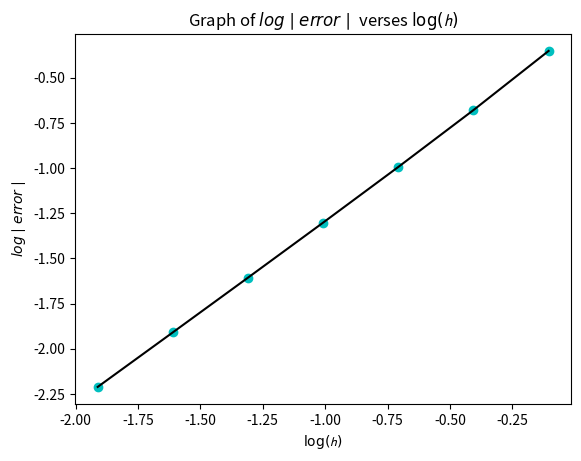

The matplotlib source for this figure:
# [redacted]
#10/23/18
#Lesson 13:Integration

import matplotlib.pyplot as plt
import numpy as np

#assign variables 
a = 0
b = np.pi/2
N = [2,4,8,16,32,64,128]

#create summation for the left endpoint rule
def Il(N):
    I = 0
    h = (b-a)/N
    x = np.linspace(a,b,N+1)
    for i in range(1,N+1):
        I = I + np.sin(x[i-1])*h
    return I
#evaluate the error
def er(N):
    return (Il(N)-1)/1

#create arrays for the log(error) and the log(h)
loger = np.zeros(len(N))
logh = np.zeros(len(N))
p=0

#find the values for above arrays
for i in N:
    loger[p] = np.log10(abs(er(N[p])))
    logh[p] = np.log10((b-a)/N[p])
    p =p + 1

#print out I terms and the error
for k in N: 
    print("I = {}, and error = {}".format(Il(k),er(k)*100))
#print out log arrays to find m
print(loger[0],logh[0])
print(loger[1],logh[1])

#graph function
plt.close()
plt.scatter(logh,loger,color = 'c')
plt.plot(logh,loger, color = 'k')
plt.ylabel(r'$log\mid error\mid$')
plt.xlabel(r'$\log(\mathcal{h})$')
plt.title(r'Graph of $log\mid error\mid$ verses $\log(\mathcal{h})$')
plt.show()